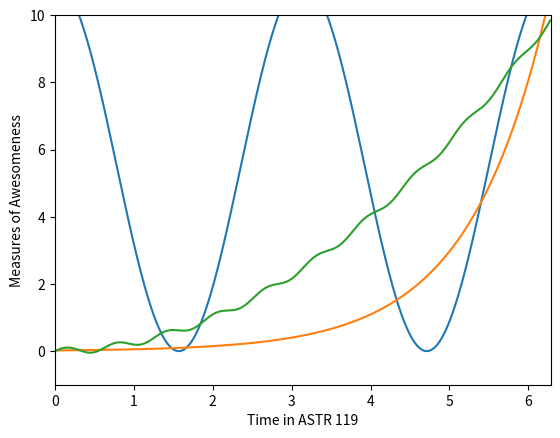

Write the Python code that produced this figure.
import numpy as np
import matplotlib.pyplot as plt

x = np.arange(0, 2*np.pi, (np.pi)/500) #creating array with 1000 values! :D

y = 5.5*np.cos(2*x) + 5.5
plt.plot(x,y) #plotting the first function! :D
y = 0.02*np.exp(x)
plt.plot(x,y) #plotting the second function! :D
y = 0.25*(x**2)+ 0.1*np.sin(10*x)
plt.plot(x,y) #plotting the third function! :D

plt.xlabel('Time in ASTR 119') #cool x label! :D
plt.ylabel('Measures of Awesomeness') #cool y label! :D

plt.ylim([-1, 10]) #setting y axis range :D
plt.xlim([0, 2*np.pi]) #setting x axis range :D

plt.show() #showing the beautiful graphs! :D

